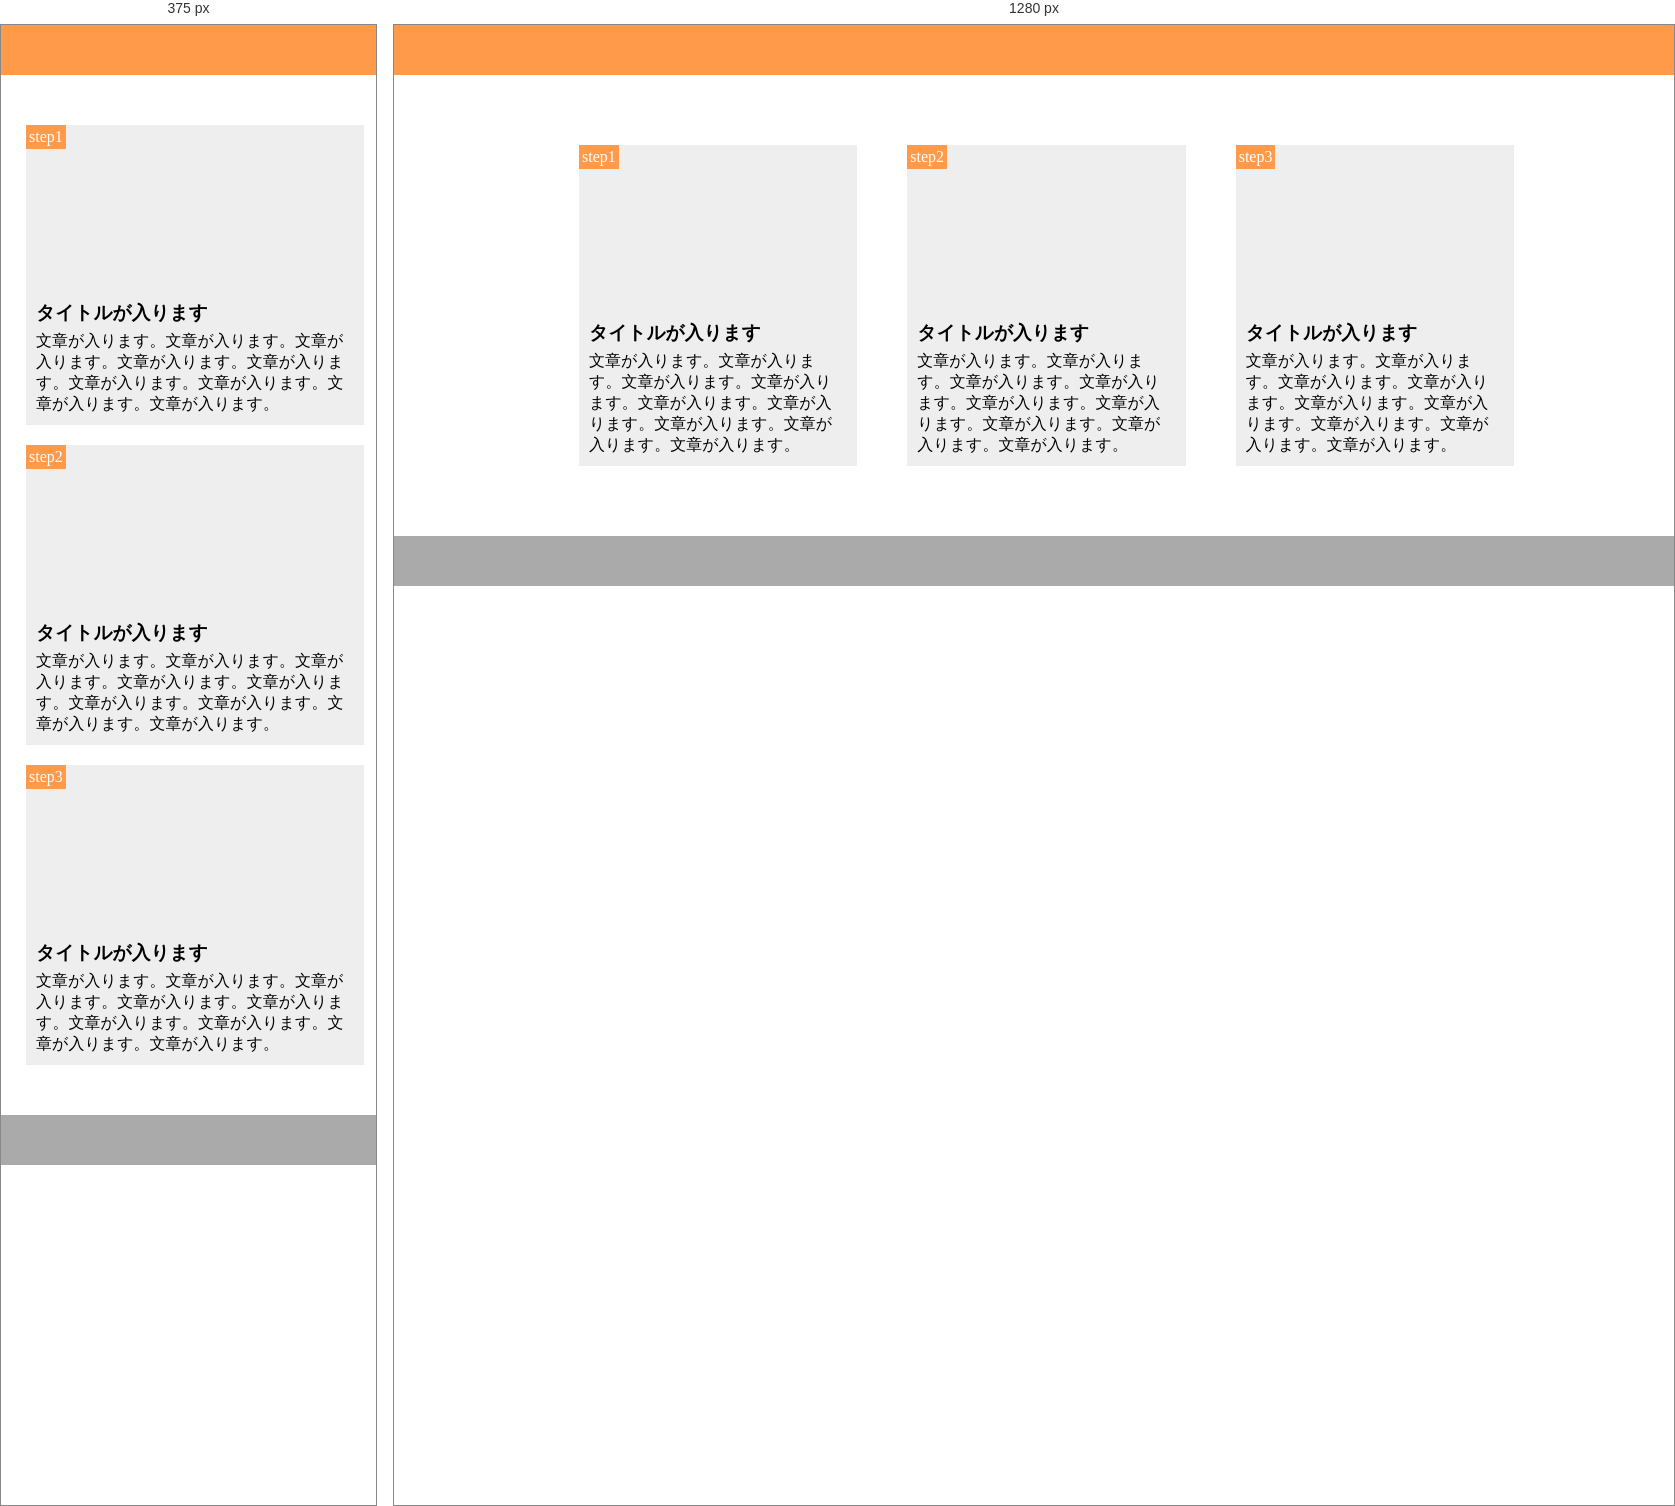
Rendered at 375 px and 1280 px, left to right.

<!-- file: 110.html -->
<!DOCTYPE html>
<html lang="ja">
  <head>
    <meta charset="UTF-8" />
    <meta name="viewport" content="width=device-width,initial-scale=1.0">
    <link rel="stylesheet" href="110.css">
    <title>10章課題</title>
  </head>

  <body>
    <header></header>
    <main>
      <div class="step-box">
        <div class="step-img1"></div>
        <span class="step-num">step1</span>
        <h3 class="title">タイトルが入ります</h3>
        <p class="text">
          文章が入ります。文章が入ります。文章が入ります。文章が入ります。文章が入ります。文章が入ります。文章が入ります。文章が入ります。文章が入ります。
        </p>
      </div>

      <div class="step-box">
        <div class="step-img2"></div>
        <span class="step-num">step2</span>
        <h3 class="title">タイトルが入ります</h3>
        <p class="text">
          文章が入ります。文章が入ります。文章が入ります。文章が入ります。文章が入ります。文章が入ります。文章が入ります。文章が入ります。文章が入ります。
        </p>
      </div>

      <div class="step-box">
        <div class="step-img3"></div>
        <span class="step-num">step3</span>
        <h3 class="title">タイトルが入ります</h3>
        <p class="text">
          文章が入ります。文章が入ります。文章が入ります。文章が入ります。文章が入ります。文章が入ります。文章が入ります。文章が入ります。文章が入ります。
        </p>
      </div>
    </main>
    <footer></footer>

  </body>
</html>

/* @media block from 110.css */
@media screen and (max-width: 768px) {
  header {
    width: 100%;
  }

  main {
    width: 100%;
    display: block;
  }

  .step-box {
    width: 90%;
  }

  footer {
    width: 100%;
  }
}